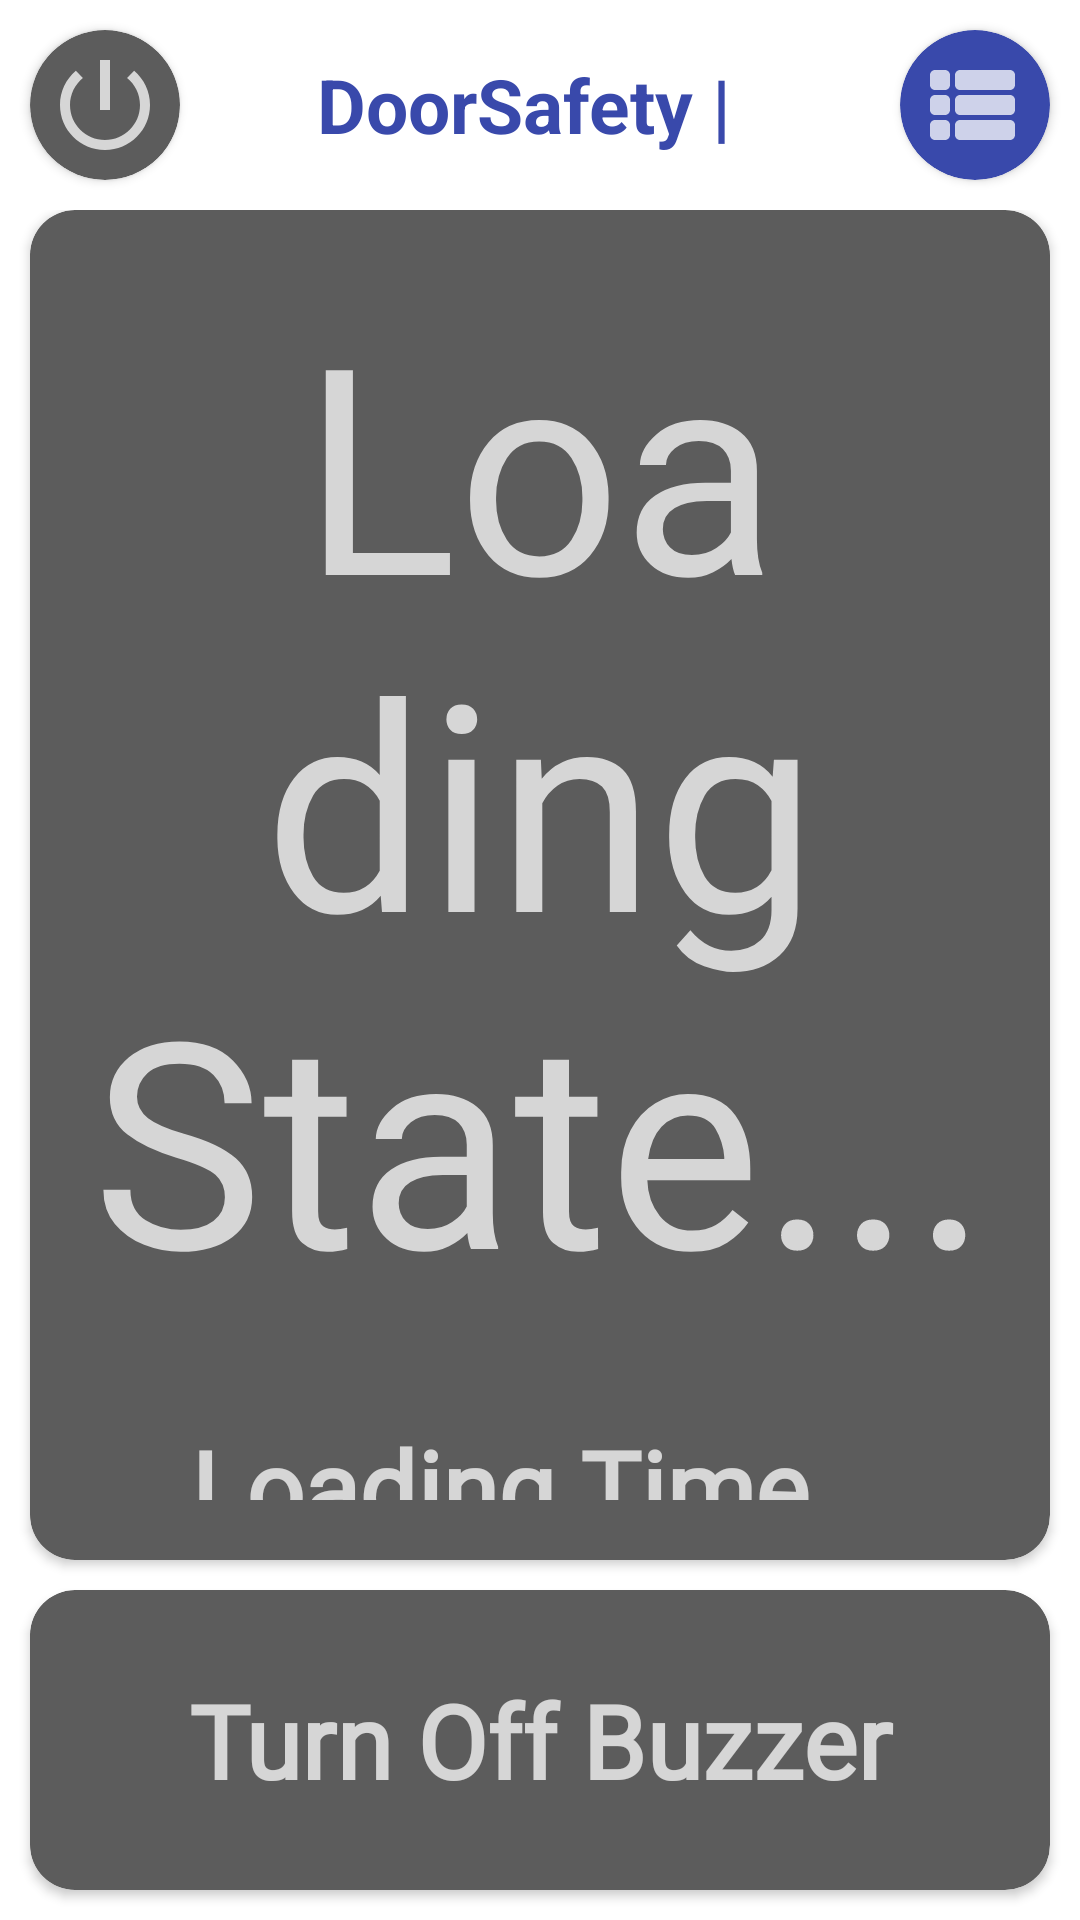

Reconstruct the res/layout file that produces this screen, plus the resources it refers to.
<!-- AndroidManifest.xml: application theme Theme.DoorSafety -->
<!-- res/layout/activity_main.xml -->
<?xml version="1.0" encoding="utf-8"?>
<LinearLayout xmlns:android="http://schemas.android.com/apk/res/android"
    xmlns:app="http://schemas.android.com/apk/res-auto"
    xmlns:tools="http://schemas.android.com/tools"
    android:layout_width="match_parent"
    android:layout_height="match_parent"
    android:orientation="vertical"
    tools:context=".MainActivity">

    <LinearLayout
        android:layout_width="match_parent"
        android:layout_height="wrap_content"
        android:orientation="horizontal">

        <androidx.cardview.widget.CardView
            android:id="@+id/cardPower"
            android:layout_width="50dp"
            android:layout_height="50dp"
            android:layout_margin="10dp"
            app:cardBackgroundColor="#5C5C5C"
            app:cardCornerRadius="25dp">

            <ImageView
                android:id="@+id/btnPower"
                android:layout_width="match_parent"
                android:layout_height="match_parent"
                android:padding="5dp"
                app:srcCompat="@drawable/ic_baseline_power_settings_new_24" />
        </androidx.cardview.widget.CardView>

        <LinearLayout
            android:layout_width="match_parent"
            android:layout_height="match_parent"
            android:layout_weight="1"
            android:gravity="center"
            android:orientation="horizontal">

            <TextView
                android:id="@+id/textView"
                android:layout_width="wrap_content"
                android:layout_height="match_parent"
                android:fontFamily="sans-serif"
                android:gravity="center"
                android:padding="5dp"
                android:text="DoorSafety |"
                android:textColor="#3949AB"
                android:textSize="25sp"
                android:textStyle="bold" />

            <TextView
                android:id="@+id/txtDeviceState"
                android:layout_width="wrap_content"
                android:layout_height="match_parent"
                android:fontFamily="sans-serif"
                android:gravity="center"
                android:padding="5dp"
                android:textColor="#3949AB"
                android:textSize="25sp"
                android:textStyle="bold" />

        </LinearLayout>

        <androidx.cardview.widget.CardView
            android:id="@+id/cardLogs"
            android:layout_width="50dp"
            android:layout_height="50dp"
            android:layout_margin="10dp"
            app:cardBackgroundColor="#3949AB"
            app:cardCornerRadius="25dp">

            <ImageView
                android:id="@+id/btnLogs"
                android:layout_width="match_parent"
                android:layout_height="match_parent"
                android:padding="5dp"
                app:srcCompat="@drawable/ic_round_view_list_24" />
        </androidx.cardview.widget.CardView>
    </LinearLayout>

    <LinearLayout
        android:layout_width="match_parent"
        android:layout_height="match_parent"
        android:gravity="center_horizontal"
        android:orientation="vertical">

        <androidx.cardview.widget.CardView
            android:id="@+id/cardState"
            android:layout_width="match_parent"
            android:layout_height="match_parent"
            android:layout_marginStart="10dp"
            android:layout_marginEnd="10dp"
            android:layout_weight="1"
            android:foregroundGravity="center"
            android:paddingTop="0dp"
            app:cardBackgroundColor="#5C5C5C"
            app:cardCornerRadius="15dp">

            <LinearLayout
                android:layout_width="match_parent"
                android:layout_height="match_parent"
                android:gravity="center"
                android:orientation="vertical">

                <TextView
                    android:id="@+id/txtState"
                    android:layout_width="match_parent"
                    android:layout_height="wrap_content"
                    android:layout_marginTop="30dp"
                    android:layout_marginBottom="30dp"
                    android:fontFamily="@font/baloo"
                    android:gravity="center"
                    android:text="Loading State..."
                    android:textColor="#BFFFFFFF"
                    android:textSize="96sp" />

                <TextView
                    android:id="@+id/txtTime"
                    android:layout_width="match_parent"
                    android:layout_height="wrap_content"
                    android:layout_marginBottom="10dp"
                    android:fontFamily="@font/baloo"
                    android:gravity="center"
                    android:text="Loading Time..."
                    android:textColor="#BFFFFFFF"
                    android:textSize="34sp"
                    android:textStyle="bold" />

                <TextView
                    android:id="@+id/txtDate"
                    android:layout_width="match_parent"
                    android:layout_height="wrap_content"
                    android:layout_marginBottom="20dp"
                    android:fontFamily="@font/baloo"
                    android:gravity="center"
                    android:text="Loading Date..."
                    android:textColor="#BFFFFFFF"
                    android:textSize="34sp"
                    android:textStyle="bold" />
            </LinearLayout>
        </androidx.cardview.widget.CardView>

        <LinearLayout
            android:layout_width="match_parent"
            android:layout_height="wrap_content"
            android:orientation="horizontal">

            <androidx.cardview.widget.CardView
                android:id="@+id/cardBuzzerSwitch"
                android:layout_width="match_parent"
                android:layout_height="wrap_content"
                android:layout_marginStart="10dp"
                android:layout_marginTop="10dp"
                android:layout_marginEnd="10dp"
                android:layout_marginBottom="10dp"
                android:layout_weight="1"
                app:cardBackgroundColor="#5C5C5C"
                app:cardCornerRadius="15dp">

                <Button
                    android:id="@+id/btnBuzzerSwitch"
                    style="@style/Widget.AppCompat.Button.Borderless"
                    android:layout_width="match_parent"
                    android:layout_height="100dp"
                    android:background="#00FFFFFF"
                    android:enabled="false"
                    android:fontFamily="@font/baloo"
                    android:text="Turn Off Buzzer"
                    android:textAllCaps="false"
                    android:textColor="#BFFFFFFF"
                    android:textSize="34sp"
                    android:textStyle="bold" />
            </androidx.cardview.widget.CardView>

        </LinearLayout>
    </LinearLayout>

</LinearLayout>
<!-- resources referenced by this layout -->
<resources>
  <!-- drawable ic_baseline_power_settings_new_24 (drawable) -->
  <vector android:height="24dp" android:tint="#BFFFFFFF"
      android:viewportHeight="24" android:viewportWidth="24"
      android:width="24dp" xmlns:android="http://schemas.android.com/apk/res/android">
      <path android:fillColor="@android:color/white" android:pathData="M13,3h-2v10h2L13,3zM17.83,5.17l-1.42,1.42C17.99,7.86 19,9.81 19,12c0,3.87 -3.13,7 -7,7s-7,-3.13 -7,-7c0,-2.19 1.01,-4.14 2.58,-5.42L6.17,5.17C4.23,6.82 3,9.26 3,12c0,4.97 4.03,9 9,9s9,-4.03 9,-9c0,-2.74 -1.23,-5.18 -3.17,-6.83z"/>
  </vector>
  <!-- drawable ic_round_view_list_24 (drawable) -->
  <vector android:height="24dp" android:tint="#BFFFFFFF"
      android:viewportHeight="24" android:viewportWidth="24"
      android:width="24dp" xmlns:android="http://schemas.android.com/apk/res/android">
      <path android:fillColor="@android:color/white" android:pathData="M4,14h2c0.55,0 1,-0.45 1,-1v-2c0,-0.55 -0.45,-1 -1,-1L4,10c-0.55,0 -1,0.45 -1,1v2c0,0.55 0.45,1 1,1zM4,19h2c0.55,0 1,-0.45 1,-1v-2c0,-0.55 -0.45,-1 -1,-1L4,15c-0.55,0 -1,0.45 -1,1v2c0,0.55 0.45,1 1,1zM4,9h2c0.55,0 1,-0.45 1,-1L7,6c0,-0.55 -0.45,-1 -1,-1L4,5c-0.55,0 -1,0.45 -1,1v2c0,0.55 0.45,1 1,1zM9,14h10c0.55,0 1,-0.45 1,-1v-2c0,-0.55 -0.45,-1 -1,-1L9,10c-0.55,0 -1,0.45 -1,1v2c0,0.55 0.45,1 1,1zM9,19h10c0.55,0 1,-0.45 1,-1v-2c0,-0.55 -0.45,-1 -1,-1L9,15c-0.55,0 -1,0.45 -1,1v2c0,0.55 0.45,1 1,1zM8,6v2c0,0.55 0.45,1 1,1h10c0.55,0 1,-0.45 1,-1L20,6c0,-0.55 -0.45,-1 -1,-1L9,5c-0.55,0 -1,0.45 -1,1z"/>
  </vector>
  <style name="Theme.DoorSafety" parent="Theme.MaterialComponents.DayNight.NoActionBar">
          
          <item name="colorPrimary">@color/purple_500</item>
          <item name="colorPrimaryVariant">@color/purple_700</item>
          <item name="colorOnPrimary">@color/white</item>
          
          <item name="colorSecondary">@color/teal_200</item>
          <item name="colorSecondaryVariant">@color/teal_700</item>
          <item name="colorOnSecondary">@color/black</item>
          
          <item name="android:statusBarColor" tools:targetApi="l">?attr/colorPrimaryVariant</item>
          
      </style>
  <!-- not gathered from this repository: default colours our renderer supplied (Android Studio template values) -->
  <color name="purple_500">#FF6200EE</color>
  <color name="purple_700">#FF3700B3</color>
  <color name="teal_200">#FF03DAC5</color>
  <color name="teal_700">#FF018786</color>
  <color name="black">#FF000000</color>
  <color name="white">#FFFFFFFF</color>
</resources>
